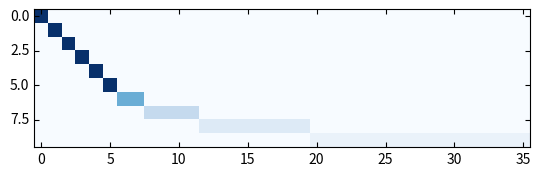

Source code (Python):
from numpy import zeros, arange, uint32
import matplotlib.pyplot as plt
import mpl_toolkits.axisartist as axisartist
#import sentencepiece as spm
from scipy.sparse import csr_matrix

#tokenizer = spm.SentencePieceProcessor(model_file="large.model")
#V = tokenizer.get_piece_size()

def strRelativeLag(rl):
    if min(rl[0]) == max(rl[0]):
        origin = f"{min(rl[0])}"
    else:
        origin = f"{min(rl[0])}-{max(rl[0])}"
    if min(rl[1]) == max(rl[1]):
        destination = f"{min(rl[1])}"
    else:
        destination = f"{min(rl[1])}-{max(rl[1])}"
    return f"{origin}_{destination}"

def relativeLag(al1, al2):
# convert two absolute banks to a relative lag
    m = min(min(al1), min(al2))
    return (frozenset(b - m for b in al1), frozenset(b - m for b in al2))

def l(start, end):
    return(list(range(start, end+1)))

# define the banks and calculate the set of relativeLags and the MaxLag

# indexes in bankLags are the indexes required to get the tokens from the end of the token list
bankLags = [l(-67, -44), l(-43, -32), l(-31, -24), l(-23, -18), l(-17, -14), l(-13, -11), l(-10, -9), [-8], [-7], [-6], [-5], [-4], [-3], [-2], [-1]]
bankLags = [l(-36, -21), l(-20, -13), l(-12, -9), l(-8, -7), [-6], [-5], [-4], [-3], [-2], [-1]]
bankLengths = [len(b) for b in bankLags]
NumberOfBanks = len(bankLags)
relativeLags = set()
MaxLag = -1
for i1 in range(len(bankLags)-1):
    for i2 in range(i1+1, len(bankLags)):
        tMaxLag = max(bankLags[i2]) - min(bankLags[i1]) + 1
        if tMaxLag > MaxLag:
            MaxLag = tMaxLag
        rel = relativeLag(bankLags[i1], bankLags[i2])
        relativeLags.add(rel)
relativeLags = list(relativeLags)
MaxBankLength = max(bankLengths)

def plotBanks():
    resultsarray = zeros((NumberOfBanks, MaxLag))
    for bank, lags in enumerate(bankLags):
        for i in lags:
            resultsarray[NumberOfBanks - bank-1, -i-1] = MaxBankLength/bankLengths[bank]
    fig = plt.figure()
    ax = fig.add_subplot(111, axes_class=axisartist.Axes)
    ax.imshow( resultsarray, cmap = 'Blues' , interpolation = 'nearest' )
    #ax.set_yticks(arange(len(labels)), labels=labels)
    #ax.axis["left"].major_ticklabels.set_ha("left")
    #if title:
    #    ax.set_title(title)
    plt.show()

if __name__ == "__main__":
    rl = relativeLag(bankLags[0], bankLags[1])
    print (strRelativeLag(rl))
    rl = relativeLag(bankLags[0], bankLags[8])
    print (strRelativeLag(rl))
    plotBanks()
